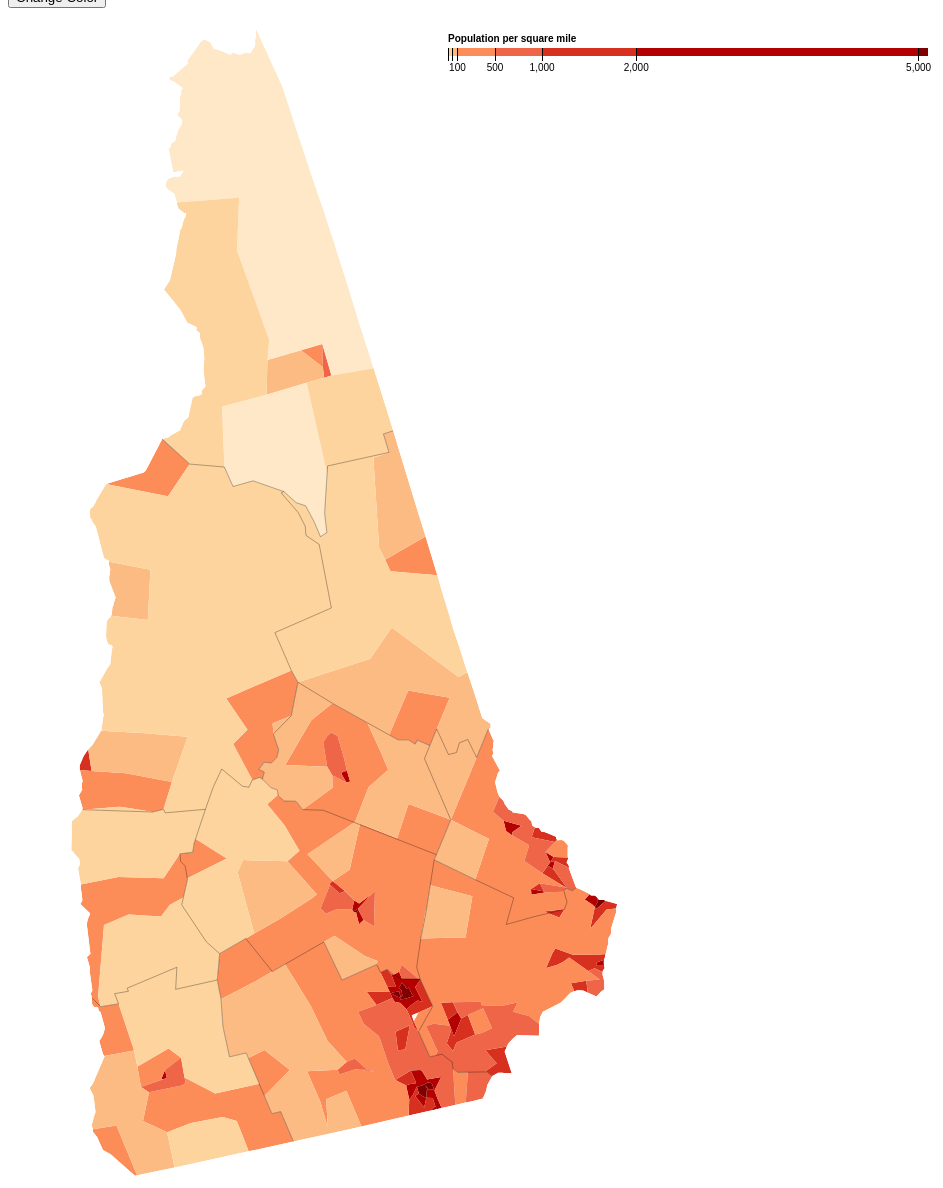
D3 v3 page, settled after 480 driven frames (8 s of simulated time); the page loaded 1 data file(s).


           
var width = 960,
    height = 1400;

var formatNumber = d3.format(",d");

var projection = d3.geo.albers()
    .center([0, 52])
    .scale(24000)
    .translate([-7000, -1800])
    .precision(.1);

var path = d3.geo.path()
    .projection(projection);

var color = d3.scale.threshold()
    .domain([1, 10, 50, 100, 500, 1000, 2000, 5000])
    .range(["#fff7ec", "#fee8c8", "#fdd49e", "#fdbb84", "#fc8d59", "#ef6548", "#d7301f", "#b30000", "#7f0000"]);

// A position encoding for the key only.
var x = d3.scale.linear()
    .domain([0, 5100])
    .range([0, 480]);

var xAxis = d3.svg.axis()
    .scale(x)
    .orient("bottom")
    .tickSize(13)
    .tickValues(color.domain())
    .tickFormat(function(d) { return d >= 100 ? formatNumber(d) : null; });

var svg = d3.select("body").append("svg")
    .attr("width", width)
    .attr("height", height);

var g = svg.append("g")
    .attr("class", "key")
    .attr("transform", "translate(440,40)");

g.selectAll("rect")
    .data(color.range().map(function(d, i) {
      return {
        x0: i ? x(color.domain()[i - 1]) : x.range()[0],
        x1: i < color.domain().length ? x(color.domain()[i]) : x.range()[1],
        z: d
      };
    }))
  .enter().append("rect")
    .attr("height", 8)
    .attr("x", function(d) { return d.x0; })
    .attr("width", function(d) { return d.x1 - d.x0; })
    .style("fill", function(d) { return d.z; });

g.call(xAxis).append("text")
    .attr("class", "caption")
    .attr("y", -6)
    .text("Population per square mile");

d3.json("nh.json", function(error, ca) {
  if (error) throw error;

  var tracts = topojson.feature(ca, ca.objects.tracts);

  // Clip tracts to land.
  svg.append("defs").append("clipPath")
      .attr("id", "clip-land")
    .append("path")
      .datum(topojson.feature(ca, ca.objects.counties))
      .attr("d", path);

  // Group tracts by color for faster rendering.
  svg.append("g")
      .attr("class", "tract")
      .attr("clip-path", "url(#clip-land)")
    .selectAll("path")
      .data(d3.nest()
        .key(function(d) { return color(d.properties.population / d.properties.area * 2.58999e6); })
        .entries(tracts.features.filter(function(d) { return d.properties.area; })))
    .enter().append("path")
      .style("fill", function(d) { return d.key; })
      .attr("d", function(d) { return path({type: "FeatureCollection", features: d.values}); });
      
  // Draw county borders.
  svg.append("path")
      .datum(topojson.mesh(ca, ca.objects.counties, function(a, b) { return a !== b; }))
      .attr("class", "county-border")
      .attr("d", path);
});

d3.select(self.frameElement).style("height", height + "px");
    
function updateData() {
d3.select("svg").remove();

var color2 = d3.scale.threshold()
    .domain([1, 10, 50, 100, 500, 1000, 2000, 5000])
    .range(["#f7fcf0","#e0f3db","#ccebc5","#a8ddb5","#7bccc4","#4eb3d3","#2b8cbe","#0868ac","#084081"]);

var width = 960,
    height = 1100;

var formatNumber = d3.format(",d");

var projection = d3.geo.albers()
    .center([0, 52])
    .scale(24000)
    .translate([-7000, -1800])
    .precision(.1);

var path = d3.geo.path()
    .projection(projection);

// A position encoding for the key only.
var x = d3.scale.linear()
    .domain([0, 5100])
    .range([0, 480]);

var xAxis = d3.svg.axis()
    .scale(x)
    .orient("bottom")
    .tickSize(13)
    .tickValues(color2.domain())
    .tickFormat(function(d) { return d >= 100 ? formatNumber(d) : null; });

var svg = d3.select("body").append("svg")
    .attr("width", width)
    .attr("height", height);

var g = svg.append("g")
    .attr("class", "key")
    .attr("transform", "translate(440,40)");

g.selectAll("rect")
    .data(color2.range().map(function(d, i) {
      return {
        x0: i ? x(color2.domain()[i - 1]) : x.range()[0],
        x1: i < color2.domain().length ? x(color2.domain()[i]) : x.range()[1],
        z: d
      };
    }))
  .enter().append("rect")
    .attr("height", 8)
    .attr("x", function(d) { return d.x0; })
    .attr("width", function(d) { return d.x1 - d.x0; })
    .style("fill", function(d) { return d.z; });

g.call(xAxis).append("text")
    .attr("class", "caption")
    .attr("y", -6)
    .text("Population per square mile");

d3.json("nh.json", function(error, ca) {
  if (error) throw error;

  var tracts = topojson.feature(ca, ca.objects.tracts);

  // Clip tracts to land.
  svg.append("defs").append("clipPath")
      .attr("id", "clip-land")
    .append("path")
      .datum(topojson.feature(ca, ca.objects.counties))
      .attr("d", path);

  // Group tracts by color for faster rendering.
  svg.append("g")
      .attr("class", "tract")
      .attr("clip-path", "url(#clip-land)")
    .selectAll("path")
      .data(d3.nest()
        .key(function(d) { return color2(d.properties.population / d.properties.area * 2.58999e6); })
       
    .entries(tracts.features.filter(function(d) { return d.properties.area; })))
    .enter().append("path")
      .style("fill", function(d) { return d.key; })
      .attr("d", function(d) { return path({type: "FeatureCollection", features: d.values}); });
            
  // Draw county borders.
  svg.append("path")
      .datum(topojson.mesh(ca, ca.objects.counties, function(a, b) { return a !== b; }))
      .attr("class", "county-border")
      .attr("d", path);
});
d3.select(self.frameElement).style("height", height + "px");
};



### data: nh.json
{
 "type": "Topology",
 "transform": {
  "scale": [
   0.0001947,
   0.0002609
  ],
  "translate": [
   -72.56,
   42.7
  ]
 },
 "objects": {
  "tracts": {
   "type": "GeometryCollection",
   "geometries": [
    "{... 4 keys}",
    "{... 4 keys}",
    "{... 4 keys}",
    "{... 4 keys}",
    "{... 4 keys}",
    "{... 4 keys}",
    "{... 4 keys}",
    "{... 4 keys}",
    "... 286 more items"
   ]
  },
  "counties": {
   "type": "GeometryCollection",
   "geometries": [
    "{... 4 keys}",
    "{... 4 keys}",
    "{... 4 keys}",
    "{... 4 keys}",
    "{... 4 keys}",
    "{... 4 keys}",
    "{... 4 keys}",
    "{... 4 keys}",
    "... 2 more items"
   ]
  }
 },
 "arcs": [
  [
   [
    5580,
    3190
   ],
   [
    40,
    14
   ]
  ],
  [
   [
    5620,
    3204
   ],
   [
    67,
    -6
   ]
  ],
  [
   [
    5687,
    3198
   ],
   [
    5,
    -100
   ]
  ],
  [
   [
    5692,
    3098
   ],
   [
    -64,
    1
   ]
  ],
  [
   [
    5628,
    3099
   ],
   [
    -48,
    91
   ]
  ],
  [
   [
    1435,
    980
   ],
   [
    -3,
    -73
   ]
  ],
  [
   [
    1432,
    907
   ],
   [
    -48,
    -4
   ]
  ],
  [
   [
    1384,
    903
   ],
   [
    -49,
    4
   ]
  ],
  "... 1,622 more items"
 ]
}